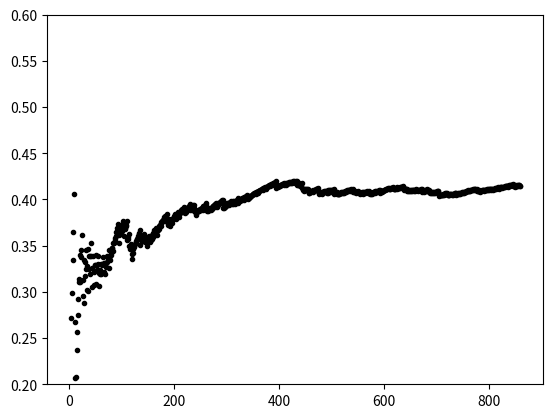

Recreate this plot in Python.
# [redacted]

import matplotlib.pyplot as plt
import numpy as np

ITER = 1000

def foltowmap(x1,x2,x3):
    return (3.8 * x1 * (1.-x1) - 0.05 * (x2 + 0.35) * (1.-2.*x3),
            0.1 * ((x2 + 0.35) * (1.-2.*x3) - 1) * (1. - 1.9 * x1),
            3.78 * x3 * (1. - x3) + 0.2 * x2)

def Dfoltowmap(x1, x2, x3):
    return np.array( [ [3.8 * (1 - x1) - 3.8 * x1 , -0.05 * (1 - 2 * x3) , 0.1 * (x2 + 0.35)],
                         [-0.19 * ((x2 + 0.35) * (1 - 2 * x3) - 1) , 0.1 * (1 - 1.9 * x1) * (1 - 2 * x3) , -0.2 * (1 - 1.9 * x1) * (x2 + 0.35)],
                         [0 , 0.2 , 3.78 * (1 - x3) - 3.78 * x3 ] ] )
x1 = 0.5
x2 = 0
x3 = 0
D = Dfoltowmap(x1,x2,x3)
y1 = 0.1
y2 = 0
y3 = 0

plt.figure()
plt.ylim([0.2,0.6])

for i in range(0,ITER):
    x1,x2,x3 = foltowmap(x1,x2,x3)
    D = np.dot(Dfoltowmap(x1,x2,x3), D)
    yn = np.dot(D, np.array([y1,y2,y3]))
    lamda1 = np.log(np.sqrt(np.dot(yn,yn)) / 
                    np.sqrt((y1*y1 + y2*y2 + y3*y3)))/(i+1)
    #print(np.dot(yn,yn))
    #if np.mod(i,10) == 0 : print( i, np.dot(yn,yn))
    plt.plot( i, lamda1 ,'.k')
plt.show()
 

